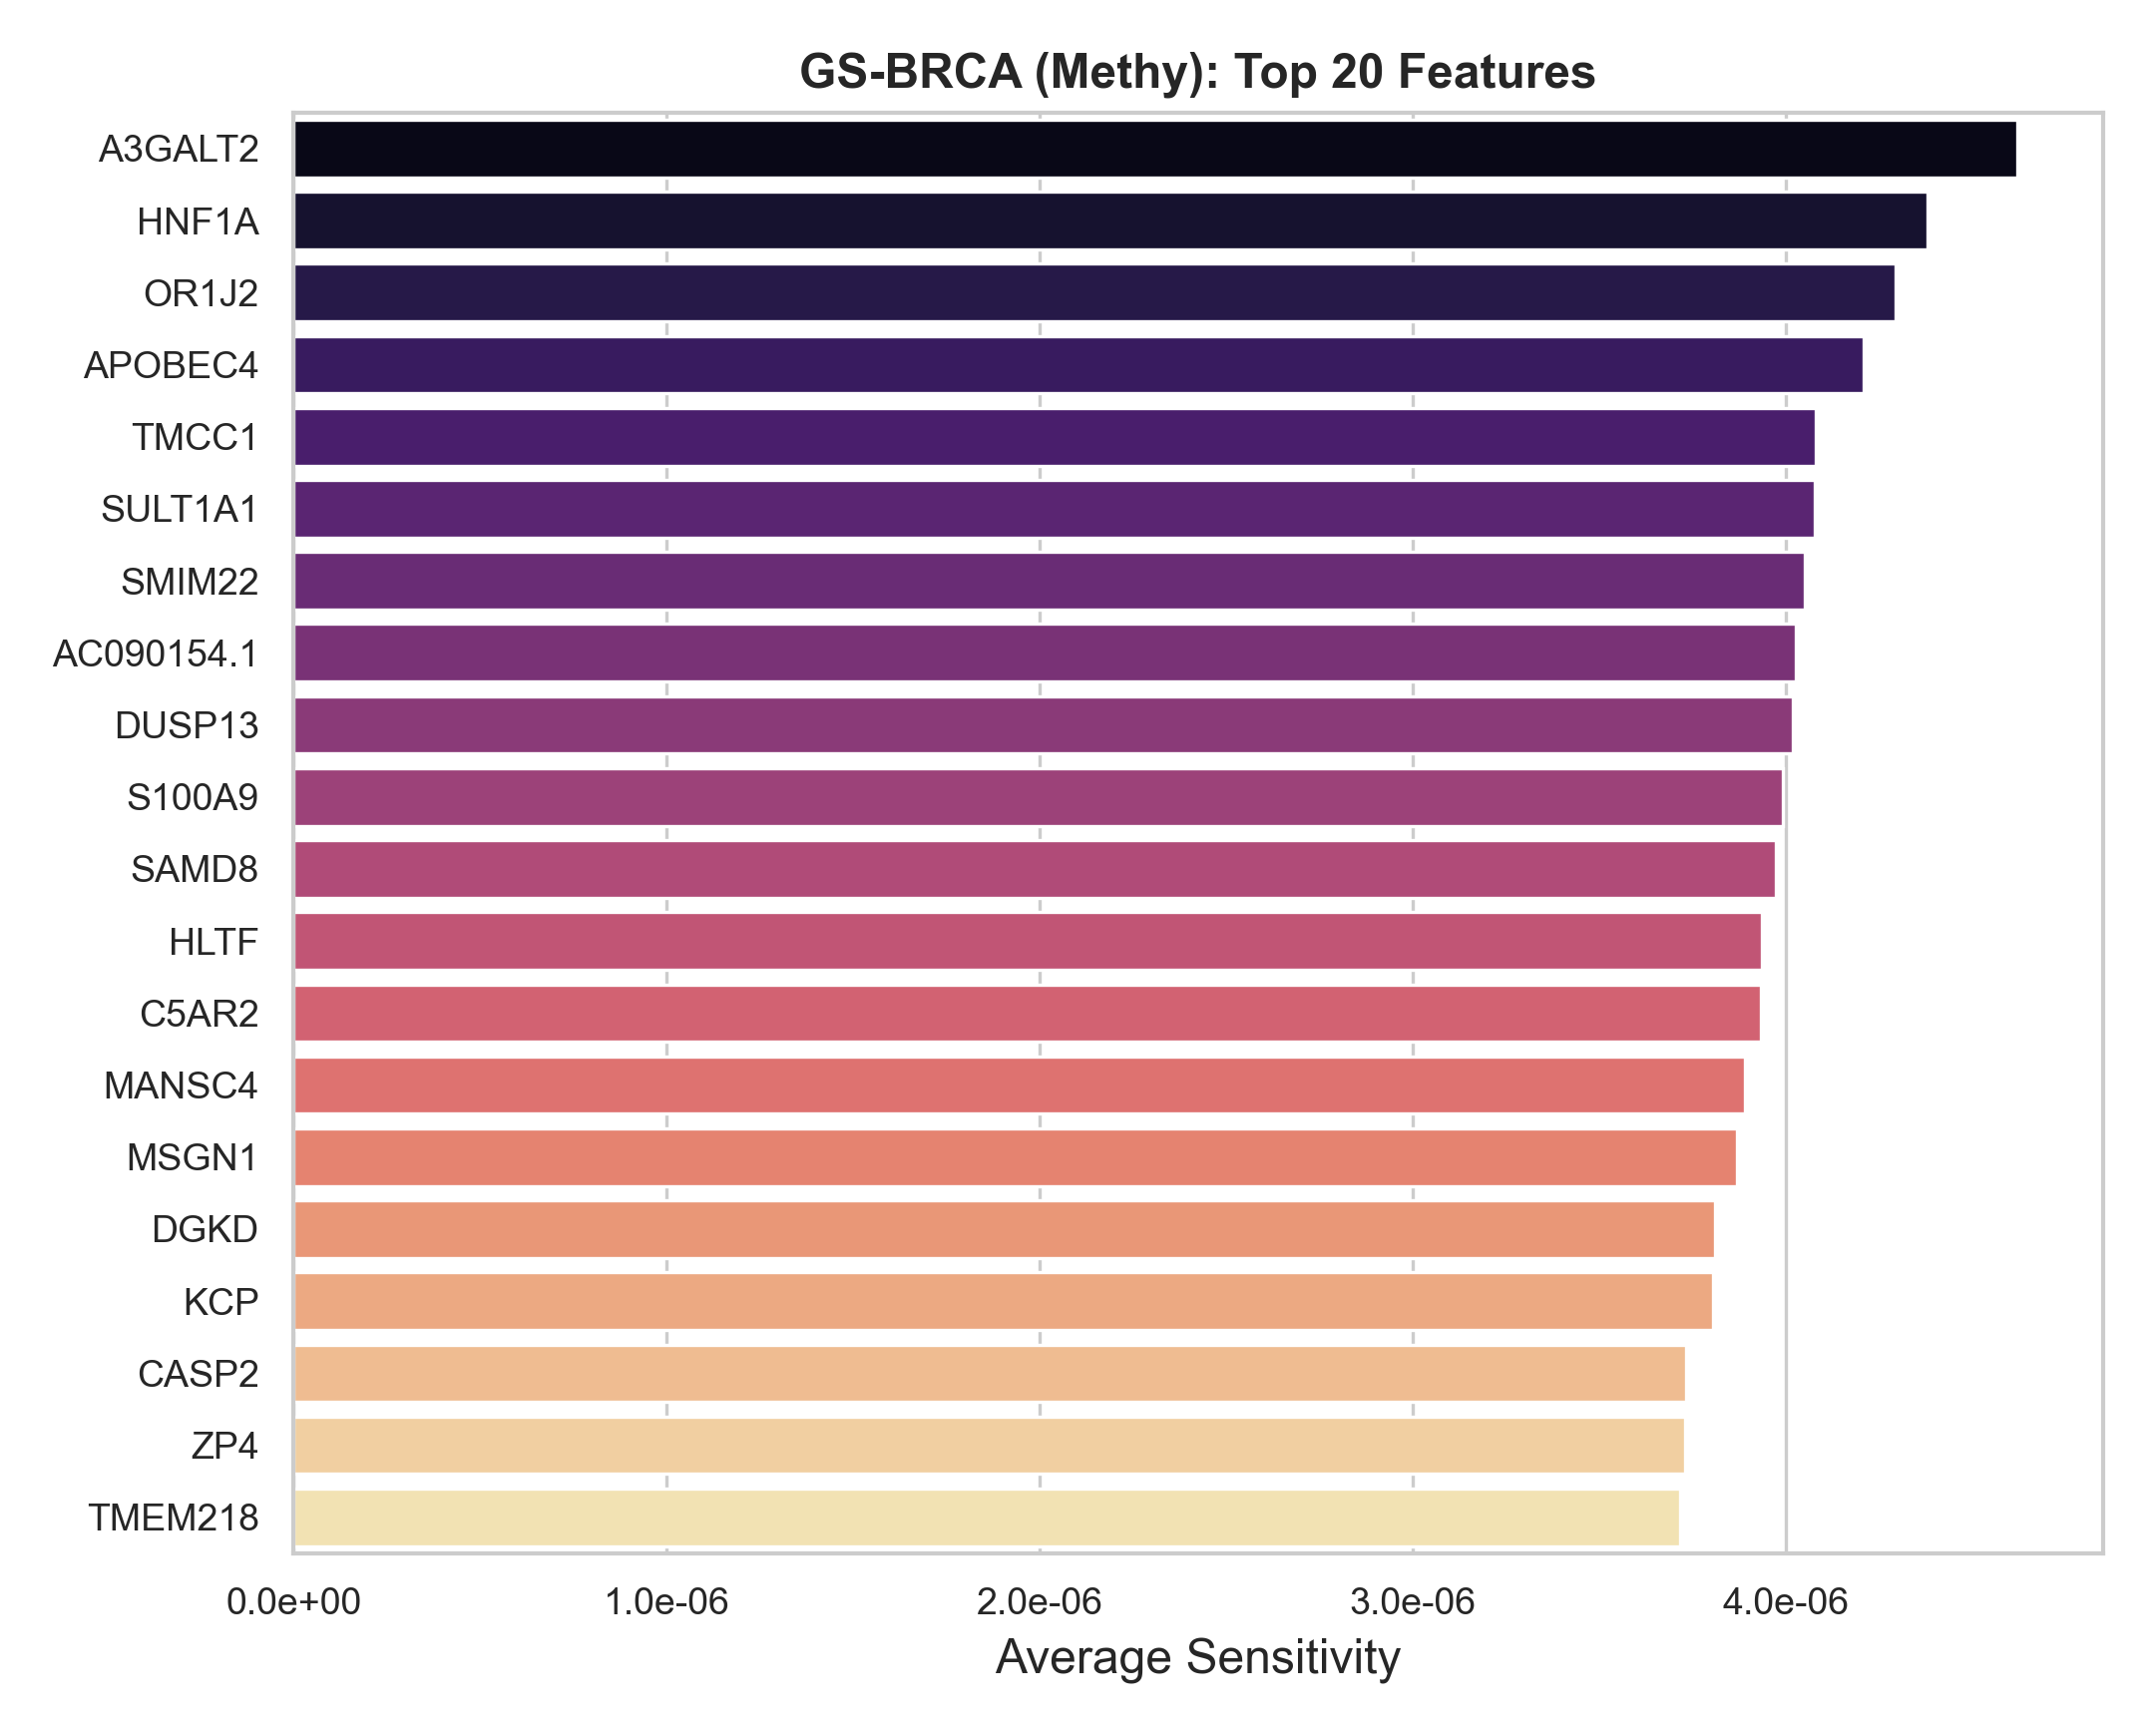

The file beside this chart, header and first rows:
Feature_Name, Feature_Index, Avg_Sensitivity
A3GALT2, 2329, 4.6210625e-06
HNF1A, 3951, 4.381137e-06
OR1J2, 633, 4.295898e-06
APOBEC4, 3357, 4.2103657e-06
TMCC1, 3893, 4.082519e-06
SULT1A1, 3954, 4.077557e-06
SMIM22, 2305, 4.0524283e-06
AC090154.1, 2611, 4.0269992e-06
DUSP13, 2617, 4.019071e-06
S100A9, 1262, 3.9929682e-06
SAMD8, 4064, 3.9743227e-06
HLTF, 665, 3.9369506e-06
C5AR2, 3977, 3.935197e-06
MANSC4, 3589, 3.890774e-06
MSGN1, 361, 3.8705452e-06
DGKD, 1233, 3.8115554e-06
KCP, 3346, 3.8061742e-06
CASP2, 399, 3.7327216e-06
ZP4, 3142, 3.7296752e-06
TMEM218, 3698, 3.7166192e-06
